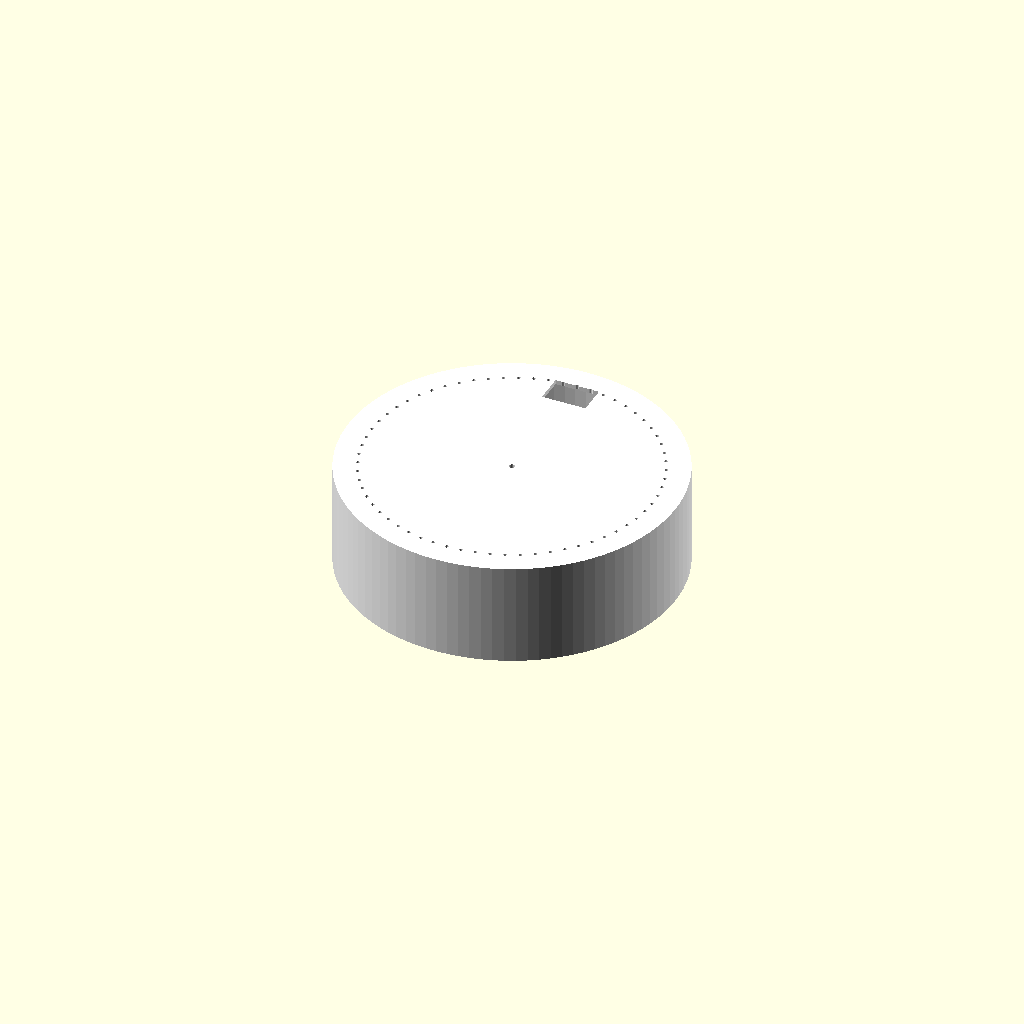
Cell 1: rendered with the file's own defaults.
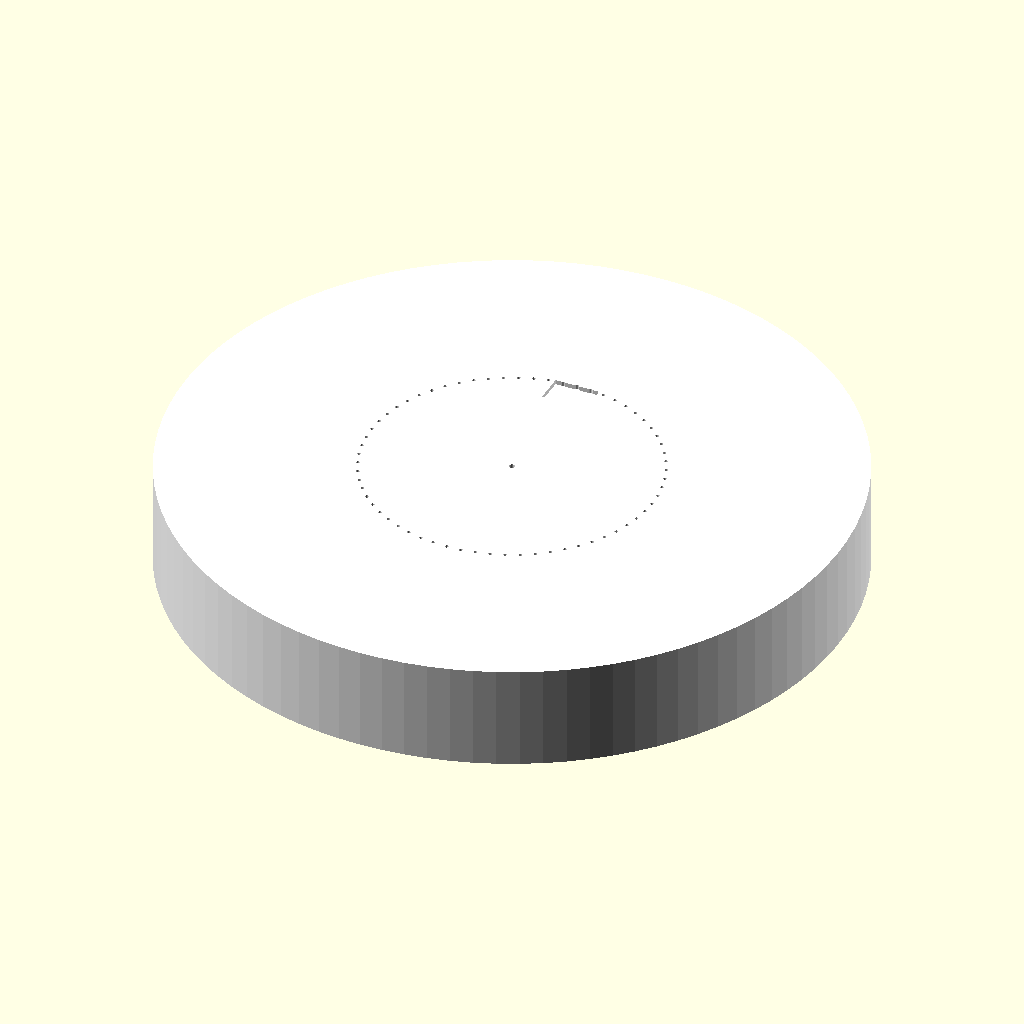
Cell 2: the same model with od = 270.
One fixed orthographic camera (rotation 55°, 0°, 25°; colour scheme Cornfield) for every cell.
OpenSCAD source file 超级烟感_项目资料包_v0.1/02_工程/结构/图纸/超级烟感_结构_EVT壳体_v0.1.scad:
// 超级烟感 · 结构 · EVT 壳体 v0.1
// Issue #17（保持打开）。本文件是壳体几何初稿，不是模具图，不是 UL/EN 符合性模型。
//
// 坐标系（与结构草排 / G3 装配图一致）：
//   原点 = 板心 = 壳体圆心；单位 mm
//   正视外观面：+X 右，+Y 上
//   PCB 顶面铜 Z = 0；+Z 朝房间（天花安装时朝下）
//   外观外表面 Z = +26；底座外表面 Z = -16；总厚 42
//
// 锁定几何：
//   外盘 Ø135，厚 42
//   螺柱 R=41.6：(41.6, 0)、(-20.8, +36.026)、(-20.8, -36.026)
//     G3 Markdown 把 Y 写成 ±36.0，与本模型差 0.026 mm，在 EVT ±0.5 内
//   灯环中心线 R=58，ch0–63 共 64 个细柱孔（正视逆时针）。不是 12 点，不是 Nest 大环面
//   天线窗 (0, +52)，开口 18×12；内部净空柱 Ø20、Z 1.8→6.8（高 5）
//   白壳薄盘：主壁 1.8，空腔，不是实心饼
//
// 重出网格：
//   openscad -o 超级烟感_结构_EVT壳体_v0.1.stl 超级烟感_结构_EVT壳体_v0.1.scad
// OpenSCAD 2021 不能写 STEP。同目录 .step 用 OpenCASCADE 按本文件尺寸重建。
// 拔模约 1° 只写在材料壁厚表，不写进本网格，避免改掉 Ø135 / 厚 42。

/* [locked] */
od             = 135;
thickness      = 42;
z_face         = 26;
z_base         = -16;
wall           = 1.8;

post_r         = 41.6;
post_od        = 4.5;     // DFM：外径约 4.5。根部 R0.4 圆角留待开模，本网格不做
post_pilot_d   = 1.6;     // M2 自攻前孔初值。螺钉牌号未定，孔径 待补
post_support_z = -1;      // PCB 支撑面
post_hole_floor_left = 1.2; // 孔底距内底面，不穿出 Z=-16 外皮
// 120° 三点。Y 取 36.026（用户锁定的三位小数），不用已作废的 R=48。
post_xy = [
  [ 41.6,   0.000],
  [-20.8,  36.026],
  [-20.8, -36.026]
];

led_n    = 64;            // ch0–ch63。禁止 12 灯点，禁止整圈光槽
led_r    = 58;
led_d    = 1.4;           // 与细缝径向 1.4 同量级的柱孔，沉通顶壁
led_step = 360 / led_n;   // 5.625°

antenna_xy      = [0, 52];
antenna_win     = [18, 12]; // 中心 (0,+52)：X -9..+9，Y +46..+58
antenna_keep_d  = 20;       // 草排/DFM「径约 20」按直径 Ø20
antenna_keep_z0 = 1.8;
antenna_keep_z1 = 6.8;      // 高度 5.0 = 馈点上方净空
keepout_min     = 5;

status_d = 2.4;             // 中心状态点。不是按键，不是环面

eps      = 0.05;
fn_outer = 96;
fn_small = 24;

assert(thickness <= 42);
assert(abs((z_face - z_base) - thickness) < 1e-9);
assert(led_n == 64);
assert(abs(led_step - 5.625) < 1e-9);
assert(antenna_keep_z1 - antenna_keep_z0 >= keepout_min - 1e-9);
assert(len(post_xy) == 3);

module assert_posts_on_radius() {
  for (p = post_xy)
    assert(abs(norm([p[0], p[1]]) - post_r) < 0.01);
}
assert_posts_on_radius();

// 窗缘到内圆柱壁的最小间隙（+Y 与窗角）。侧壁是「另一道壁」，不是窗洞自身的棱。
inner_r = od / 2 - wall;
win_y_hi = antenna_xy[1] + antenna_win[1] / 2;
echo(str("inner_r=", inner_r));
echo(str("window_+Y_edge_to_inner_wall=", inner_r - win_y_hi));
echo(str("keepout_cylinder_+Y_to_inner_wall=", inner_r - (antenna_xy[1] + antenna_keep_d / 2)));

module shell_body() {
  difference() {
    translate([0, 0, z_base])
      cylinder(h = thickness, r = od / 2, $fn = fn_outer);
    // 顶、底、侧壁都留 wall。空腔使外观是薄盘而不是实心厚饼。
    translate([0, 0, z_base + wall])
      cylinder(h = thickness - 2 * wall, r = inner_r, $fn = fn_outer);
  }
}

module screw_posts() {
  h = post_support_z - (z_base + wall);
  for (p = post_xy)
    translate([p[0], p[1], z_base + wall - eps])
      cylinder(h = h + eps, d = post_od, $fn = fn_small);
}

module screw_holes() {
  z0 = z_base + wall + post_hole_floor_left;
  h  = post_support_z - z0;
  for (p = post_xy)
    translate([p[0], p[1], z0])
      cylinder(h = h + eps, d = post_pilot_d, $fn = fn_small);
}

// ch_k：α = k × 5.625°，自 +X 逆时针。X = 58·cos α，Y = 58·sin α。
module led_holes() {
  for (k = [0:led_n - 1]) {
    a = k * led_step;
    translate([led_r * cos(a), led_r * sin(a), z_face - wall - eps])
      cylinder(h = wall + 2 * eps, d = led_d, $fn = fn_small);
  }
}

module center_status_hole() {
  translate([0, 0, z_face - wall - eps])
    cylinder(h = wall + 2 * eps, d = status_d, $fn = fn_small);
}

module antenna_window() {
  translate([antenna_xy[0], antenna_xy[1], z_face - wall / 2])
    cube([antenna_win[0], antenna_win[1], wall + 2 * eps], center = true);
}

// 净空柱在空腔内部。柱内不得再长螺柱、肋、镶针。
// 本柱完全落在内腔里，不切削外皮；窗洞另走 antenna_window()。
module antenna_keepout() {
  translate([antenna_xy[0], antenna_xy[1], antenna_keep_z0])
    cylinder(h = antenna_keep_z1 - antenna_keep_z0, d = antenna_keep_d, $fn = fn_outer);
}

module evt_shell() {
  difference() {
    union() {
      shell_body();
      screw_posts();
    }
    screw_holes();
    led_holes();
    center_status_hole();
    antenna_window();
    antenna_keepout();
  }
}

color("white") evt_shell();
Parameter table extracted from the source (name, type, default, range or options):
od: number, default 135
thickness: number, default 42
z_face: number, default 26
z_base: number, default -16
wall: number, default 1.8
post_r: number, default 41.6
post_od: number, default 4.5
post_pilot_d: number, default 1.6
post_support_z: number, default -1
post_hole_floor_left: number, default 1.2
led_n: number, default 64
led_r: number, default 58
led_d: number, default 1.4
antenna_xy: vector, default [0, 52]
antenna_win: vector, default [18, 12]
antenna_keep_d: number, default 20
antenna_keep_z0: number, default 1.8
antenna_keep_z1: number, default 6.8
keepout_min: number, default 5
status_d: number, default 2.4
eps: number, default 0.05
fn_outer: number, default 96
fn_small: number, default 24
